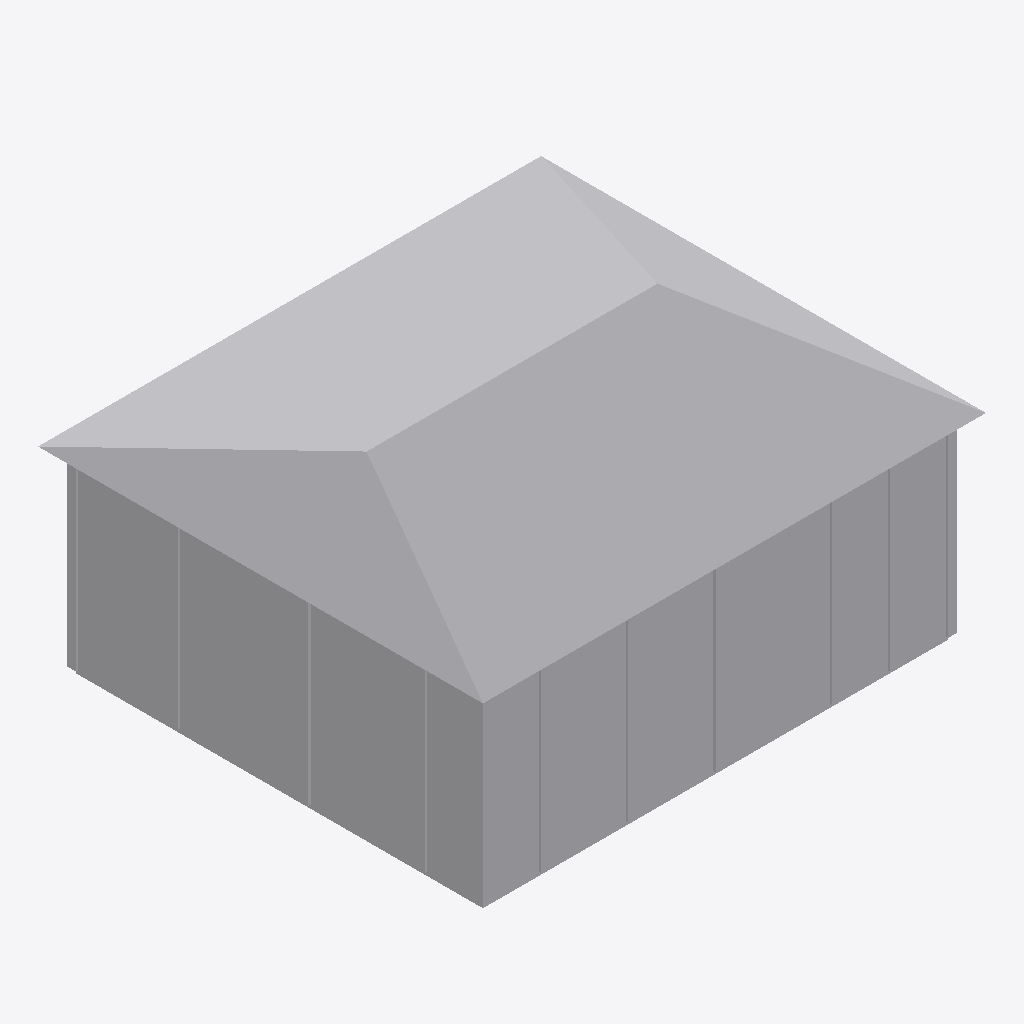
Isometric view of an IFC building model (IFC-SPF (STEP), schema IFC4, length unit metre), seen from the south-west, elements coloured by IFC class (only those large enough to see are counted): 17 other elements (light grey).
Extent 17.3 m × 15.3 m × 8.6 m (x, y, z). Elements (53): 53 IfcBuildingElementProxy.

HEADER;
FILE_DESCRIPTION(('ViewDefinition [CoordinationView]'),'2;1');
FILE_NAME('pj_dev_2story_house_parametric_techdraw.ifc','2026-04-28T07:51:22',('',''),(''),'IfcOpenShell 0.6.0b0','IfcOpenShell 0.6.0b0','');
FILE_SCHEMA(('IFC4'));
ENDSEC;
DATA;
#23=IFCPROJECT('05Rv2WQnr7phbwLcs9PYDl',#5,'PJ_DEV_2Story_Parametric',$,$,$,$,(#21),#19);
#1619=IFCSITE('3qIE5b31v5bQ7Wty1PGzdN',#5,'Default Site','',$,$,$,$,.ELEMENT.,$,$,$,$,$);
#1621=IFCBUILDING('1XgQ1dVQ1CTA5v3hOAFFZb',#5,'Default Building','',$,$,$,$,.ELEMENT.,$,$,$);
#1623=IFCBUILDINGSTOREY('3OWcYKELf8mgLY5lplJVHy',#5,'Default Storey','',$,$,$,$,.ELEMENT.,$);
#1618=IFCBUILDINGELEMENTPROXY('3aCqcht15CwPLtv2B27mBy',#5,'Hip_Roof_Schematic','',$,#51,#1617,$,$);
#1046=IFCBUILDINGELEMENTPROXY('0Up4WwWhv5yP$m$p3TASgo',#5,'L1_Wall_South','',$,#51,#1045,$,$);
#1108=IFCBUILDINGELEMENTPROXY('171qttKdL77vQeEDvkwL9K',#5,'L1_Wall_West','',$,#51,#1107,$,$);
#1352=IFCBUILDINGELEMENTPROXY('3evrU47k11deS$L_ZNNRQv',#5,'L2_Wall_South','',$,#51,#1351,$,$);
#1406=IFCBUILDINGELEMENTPROXY('1gEhLOaQ97gP2hQEKiKUGn',#5,'L2_Wall_West','',$,#51,#1405,$,$);
#147=IFCBUILDINGELEMENTPROXY('0JyDJ7uHT7YxGr4YL6S0sx',#5,'RC_Column_0_0','',$,#51,#146,$,$);
#54=IFCBUILDINGELEMENTPROXY('2d7mqBcSLFExM3Mh9HpuST',#5,'Ground_Floor_Slab','',$,#51,#53,$,$);
#364=IFCBUILDINGELEMENTPROXY('0TaworAVTEQhGjempqu5j4',#5,'RC_Column_5_0','',$,#51,#363,$,$);
#829=IFCBUILDINGELEMENTPROXY('2mNOgn$cv1jRN7w4UkquGv',#5,'RC_Column_14_0','',$,#51,#828,$,$);
#178=IFCBUILDINGELEMENTPROXY('1BOd1IeuHE1e3mZVa4Y7G1',#5,'RC_Column_0_2','',$,#51,#177,$,$);
#271=IFCBUILDINGELEMENTPROXY('1CsgPfHnz33uJKqTFjxl0I',#5,'RC_Column_0_14','',$,#51,#270,$,$);
#240=IFCBUILDINGELEMENTPROXY('2BpssGFGb4k8er7cNpTStg',#5,'RC_Column_0_10_5','',$,#51,#239,$,$);
#302=IFCBUILDINGELEMENTPROXY('1klYDrrq5AMAf07Q_0dsfM',#5,'RC_Column_2_0','',$,#51,#301,$,$);
#674=IFCBUILDINGELEMENTPROXY('0i9NTuFCH6GOuHRl4pgGkC',#5,'RC_Column_12_0','',$,#51,#673,$,$);
#209=IFCBUILDINGELEMENTPROXY('1qduk_BBz5O8HPIIOgo_50',#5,'RC_Column_0_6','',$,#51,#208,$,$);
#519=IFCBUILDINGELEMENTPROXY('0xDI$uhbjC5wILqBxY0yg6',#5,'RC_Column_8_0','',$,#51,#518,$,$);
#891=IFCBUILDINGELEMENTPROXY('0EDoa$IZ91F9ZnEAwQi5lA',#5,'RC_Column_16_0','',$,#51,#890,$,$);
ENDSEC;
